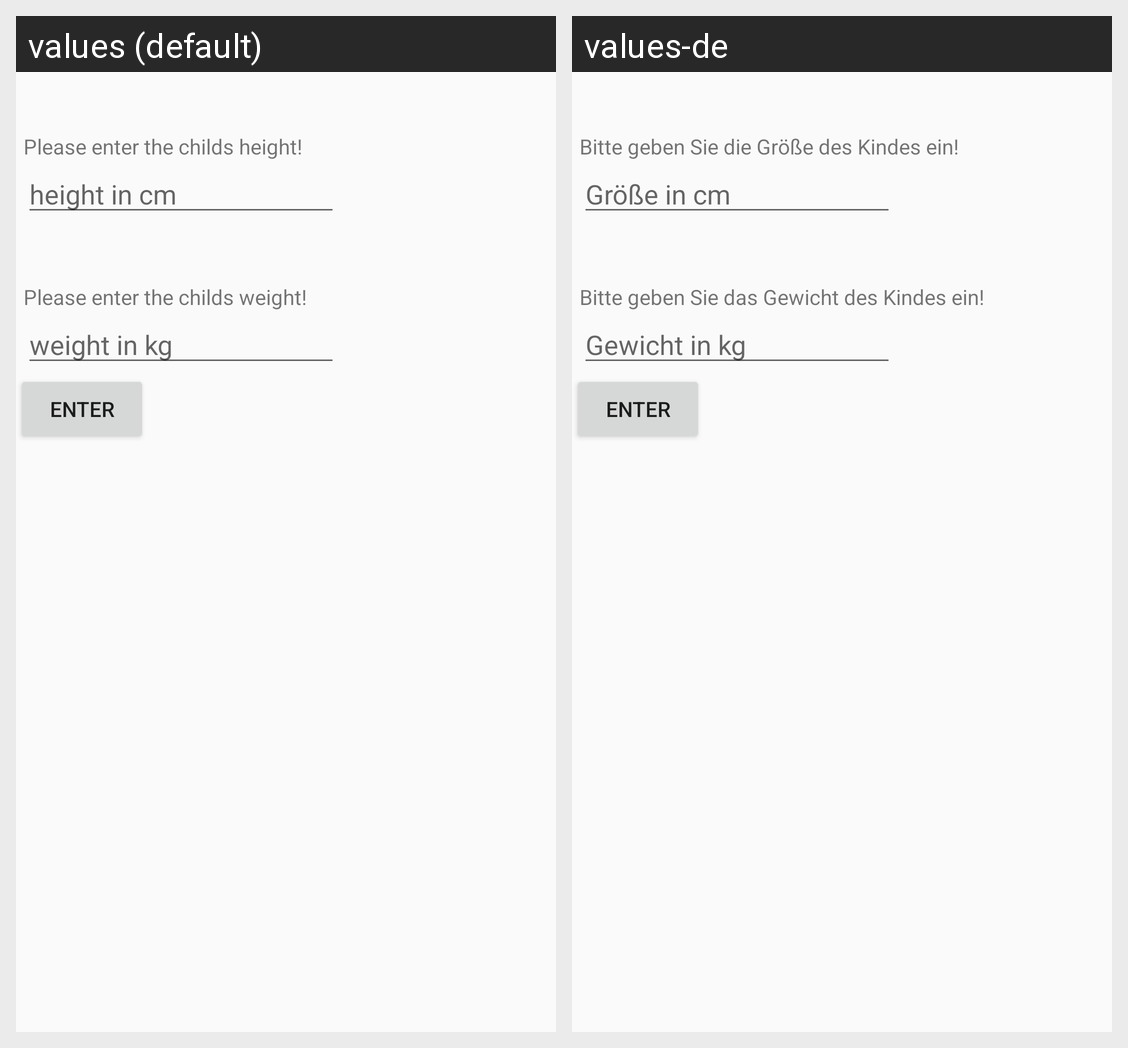

The same Android screen rendered under two of its app's locales, left to right. List the strings drawn on it with the default value and each locale's translation.
Android screen res/layout/measurement_view.xml rendered under 2 locales, left to right: values (default), values-de. Device: Nexus 5 (rendered at 1080×1920; each locale shown at half size, 540×960, under a caption strip naming it); theme AppTheme.
Strings drawn on this screen, with the default value and each locale's value (text and hints the layout hard-codes, and strings that could not be matched under every locale, appear in the picture but are not listed):

enter_height
  values: Please enter the childs height!
  values-de: Bitte geben Sie die Größe des Kindes ein!

height_in_cm
  values: height in cm
  values-de: Größe in cm

enter_weight
  values: Please enter the childs weight!
  values-de: Bitte geben Sie das Gewicht des Kindes ein!

weight_in_kg
  values: weight in kg
  values-de: Gewicht in kg
